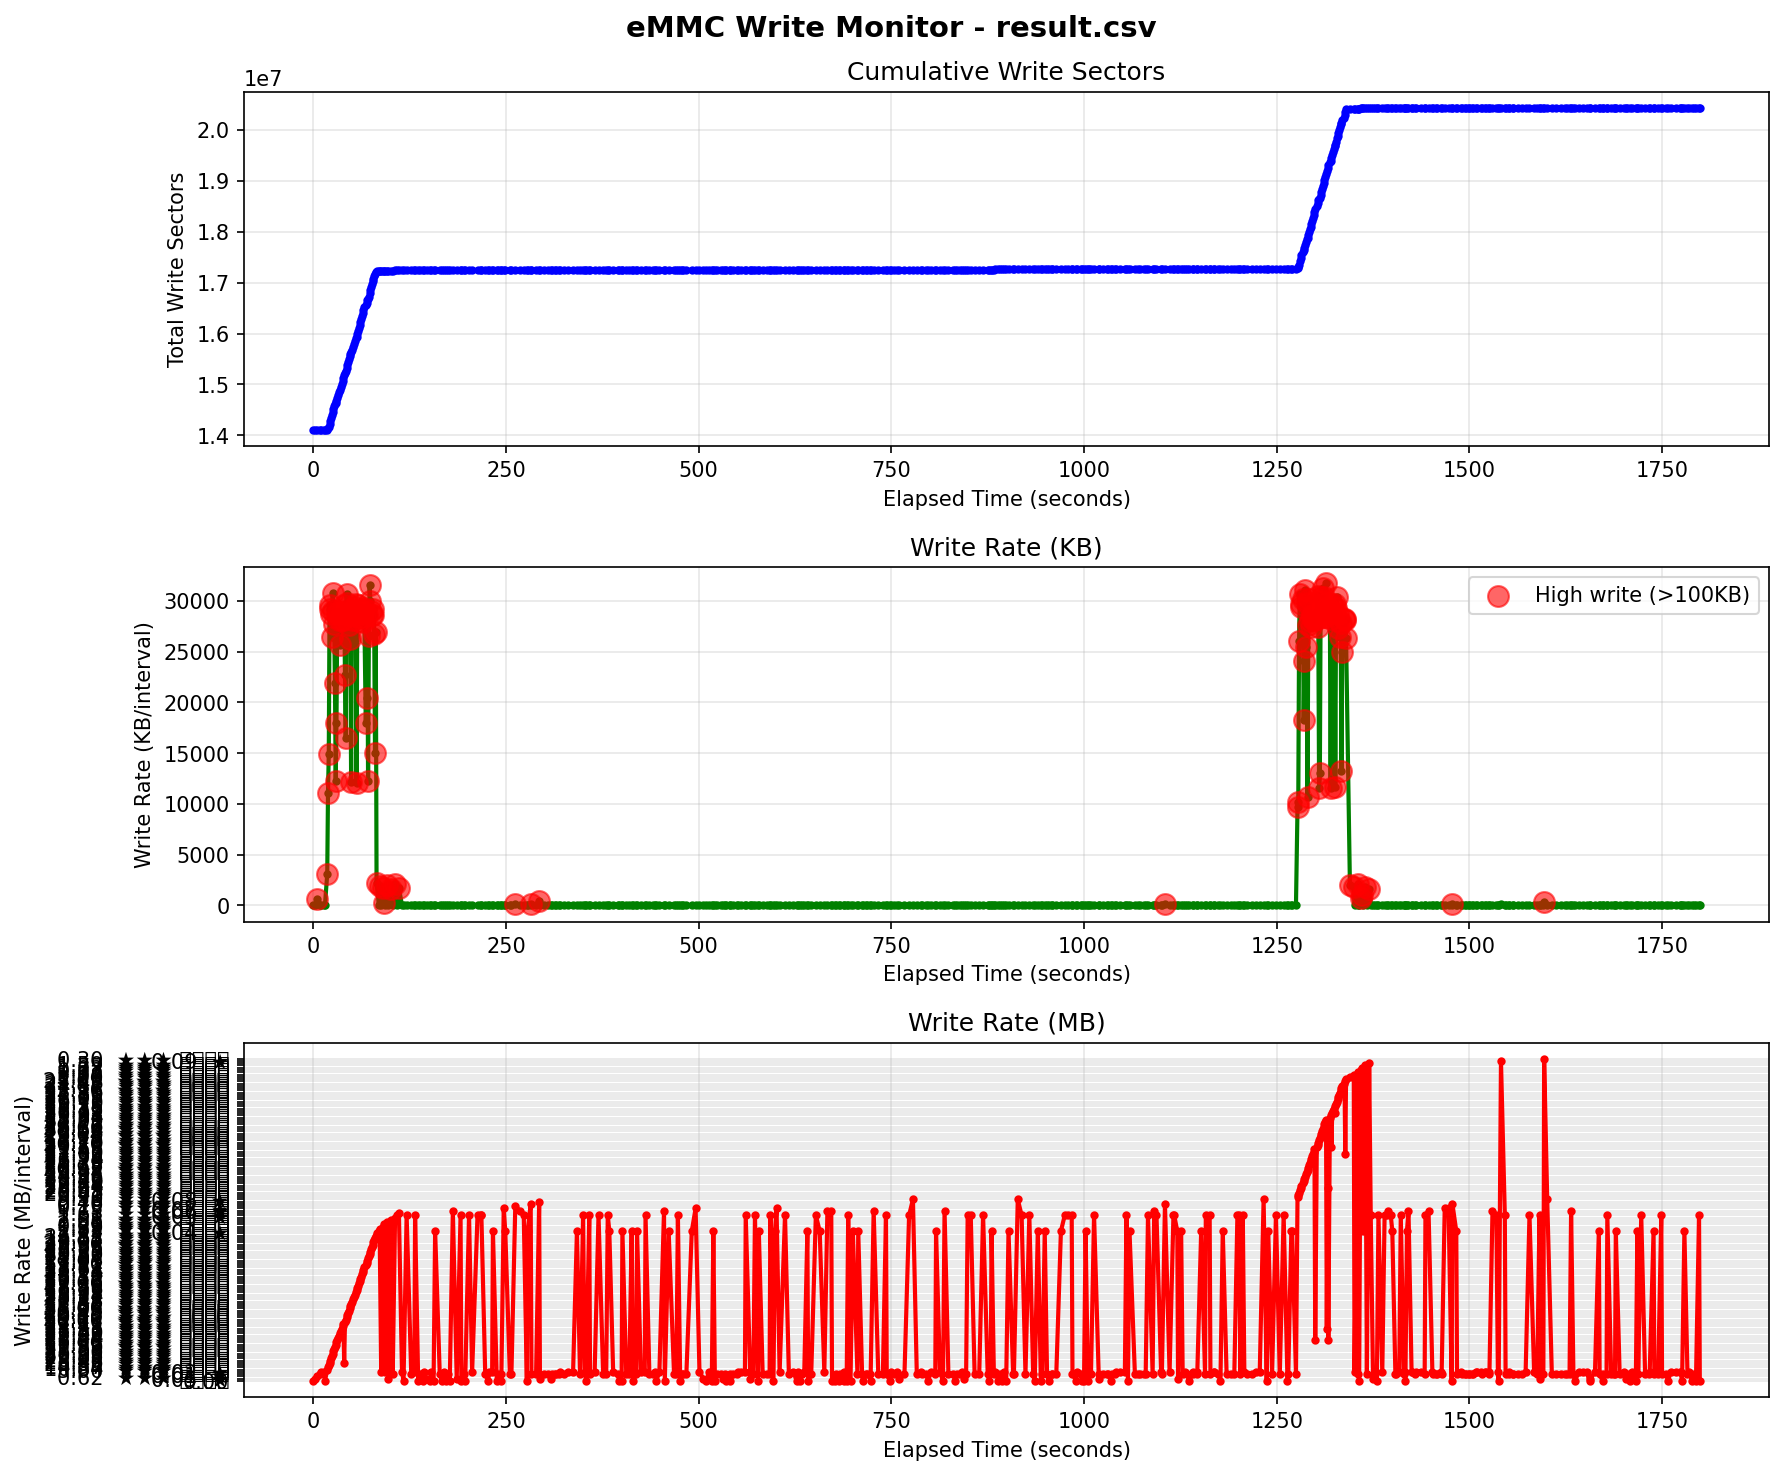

The file beside this chart, header and first rows:
Timestamp, Elapsed_Sec, Total_Sectors, Diff_Sectors, Diff_KB, Diff_MB
2026-02-26 14:17:24, 0, 14106554, 0, 0, 0.00
2026-02-26 14:17:26, 2, 14106658, 104, 52, 0.05  ★
2026-02-26 14:17:29, 5, 14107946, 1288, 644, 0.62  ★★★ 大量書込
2026-02-26 14:17:32, 8, 14107986, 40, 20, 0.01  ★
2026-02-26 14:17:34, 10, 14108034, 48, 24, 0.02  ★
2026-02-26 14:17:38, 14, 14108090, 56, 28, 0.02  ★
2026-02-26 14:17:39, 15, 14108106, 16, 8, 0.00
2026-02-26 14:17:42, 18, 14114250, 6144, 3072, 3.00  ★★★ 大量書込
2026-02-26 14:17:43, 19, 14136466, 22216, 11108, 10.84  ★★★ 大量書込
2026-02-26 14:17:44, 20, 14166314, 29848, 14924, 14.57  ★★★ 大量書込
2026-02-26 14:17:45, 21, 14225410, 59096, 29548, 28.85  ★★★ 大量書込
2026-02-26 14:17:46, 22, 14283714, 58304, 29152, 28.46  ★★★ 大量書込
2026-02-26 14:17:47, 23, 14341130, 57416, 28708, 28.03  ★★★ 大量書込
2026-02-26 14:17:48, 24, 14394050, 52920, 26460, 25.83  ★★★ 大量書込
2026-02-26 14:17:49, 25, 14455658, 61608, 30804, 30.08  ★★★ 大量書込
2026-02-26 14:17:50, 26, 14513618, 57960, 28980, 28.30  ★★★ 大量書込
2026-02-26 14:17:51, 27, 14568994, 55376, 27688, 27.03  ★★★ 大量書込
2026-02-26 14:17:52, 28, 14612818, 43824, 21912, 21.39  ★★★ 大量書込
2026-02-26 14:17:53, 29, 14637386, 24568, 12284, 11.99  ★★★ 大量書込
2026-02-26 14:17:54, 30, 14673282, 35896, 17948, 17.52  ★★★ 大量書込
2026-02-26 14:17:55, 31, 14730738, 57456, 28728, 28.05  ★★★ 大量書込
2026-02-26 14:17:56, 32, 14788578, 57840, 28920, 28.24  ★★★ 大量書込
2026-02-26 14:17:57, 33, 14844786, 56208, 28104, 27.44  ★★★ 大量書込
2026-02-26 14:17:59, 35, 14896090, 51304, 25652, 25.05  ★★★ 大量書込
2026-02-26 14:18:00, 36, 14952218, 56128, 28064, 27.40  ★★★ 大量書込
2026-02-26 14:18:01, 37, 15010034, 57816, 28908, 28.23  ★★★ 大量書込
2026-02-26 14:18:02, 38, 15066378, 56344, 28172, 27.51  ★★★ 大量書込
2026-02-26 14:18:03, 39, 15122530, 56152, 28076, 27.41  ★★★ 大量書込
2026-02-26 14:18:04, 40, 15181618, 59088, 29544, 28.85  ★★★ 大量書込
2026-02-26 14:18:05, 41, 15226930, 45312, 22656, 22.12  ★★★ 大量書込
2026-02-26 14:18:06, 42, 15259826, 32896, 16448, 16.06  ★★★ 大量書込
2026-02-26 14:18:07, 43, 15321258, 61432, 30716, 29.99  ★★★ 大量書込
2026-02-26 14:18:08, 44, 15380906, 59648, 29824, 29.12  ★★★ 大量書込
2026-02-26 14:18:09, 45, 15439146, 58240, 29120, 28.43  ★★★ 大量書込
2026-02-26 14:18:10, 46, 15494346, 55200, 27600, 26.95  ★★★ 大量書込
2026-02-26 14:18:11, 47, 15551858, 57512, 28756, 28.08  ★★★ 大量書込
2026-02-26 14:18:12, 48, 15604410, 52552, 26276, 25.66  ★★★ 大量書込
2026-02-26 14:18:13, 49, 15628698, 24288, 12144, 11.85  ★★★ 大量書込
2026-02-26 14:18:14, 50, 15685682, 56984, 28492, 27.82  ★★★ 大量書込
2026-02-26 14:18:15, 51, 15741970, 56288, 28144, 27.48  ★★★ 大量書込
2026-02-26 14:18:17, 53, 15799666, 57696, 28848, 28.17  ★★★ 大量書込
2026-02-26 14:18:18, 54, 15858530, 58864, 29432, 28.74  ★★★ 大量書込
2026-02-26 14:18:19, 55, 15917826, 59296, 29648, 28.95  ★★★ 大量書込
2026-02-26 14:18:20, 56, 15941938, 24112, 12056, 11.77  ★★★ 大量書込
2026-02-26 14:18:21, 57, 15999826, 57888, 28944, 28.26  ★★★ 大量書込
2026-02-26 14:18:22, 58, 16059010, 59184, 29592, 28.89  ★★★ 大量書込
2026-02-26 14:18:23, 59, 16114970, 55960, 27980, 27.32  ★★★ 大量書込
2026-02-26 14:18:24, 60, 16171618, 56648, 28324, 27.66  ★★★ 大量書込
2026-02-26 14:18:25, 61, 16228426, 56808, 28404, 27.73  ★★★ 大量書込
2026-02-26 14:18:26, 62, 16286842, 58416, 29208, 28.52  ★★★ 大量書込
2026-02-26 14:18:27, 63, 16344402, 57560, 28780, 28.10  ★★★ 大量書込
2026-02-26 14:18:28, 64, 16402050, 57648, 28824, 28.14  ★★★ 大量書込
2026-02-26 14:18:29, 65, 16457850, 55800, 27900, 27.24  ★★★ 大量書込
2026-02-26 14:18:30, 66, 16516450, 58600, 29300, 28.61  ★★★ 大量書込
2026-02-26 14:18:32, 68, 16552322, 35872, 17936, 17.51  ★★★ 大量書込
2026-02-26 14:18:33, 69, 16593090, 40768, 20384, 19.90  ★★★ 大量書込
2026-02-26 14:18:34, 70, 16650266, 57176, 28588, 27.91  ★★★ 大量書込
2026-02-26 14:18:35, 71, 16674714, 24448, 12224, 11.93  ★★★ 大量書込
2026-02-26 14:18:36, 72, 16727706, 52992, 26496, 25.87  ★★★ 大量書込
2026-02-26 14:18:37, 73, 16790802, 63096, 31548, 30.80  ★★★ 大量書込
... 564 more rows
